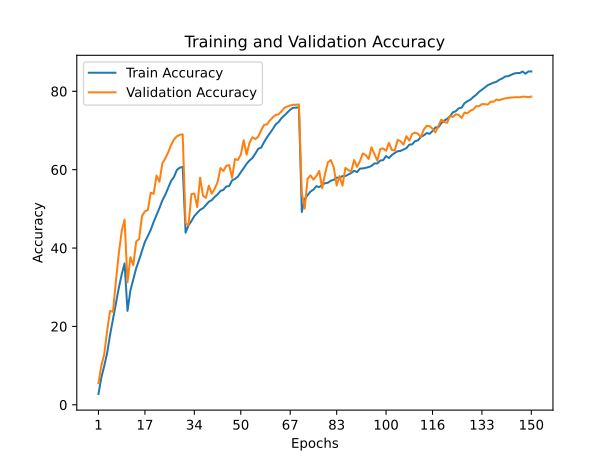

Source data for this figure (header and first rows):
train_accuracy; train_loss; valid_accuracy; valid_loss
2,7600; 4,6228; 5,5100; 4,2052
6,9380; 4,1284; 9,9500; 3,8713
9,9140; 3,9108; 12,9400; 3,6878
13,2240; 3,6942; 18,9500; 3,3377
17,8400; 3,4297; 23,9600; 3,1627
21,8200; 3,2093; 23,7200; 3,1086
25,9540; 3,0043; 31,4900; 2,7553
29,7820; 2,8049; 38,6000; 2,3096
33,2540; 2,6347; 44,2900; 2,0805
36,0680; 2,5365; 47,2600; 1,9463
23,9660; 3,0969; 31,2400; 2,6919
29,1760; 2,8465; 37,6700; 2,3578
32,0920; 2,6964; 35,6100; 2,5612
34,8820; 2,5651; 41,6900; 2,1690
37,0080; 2,4630; 42,3000; 2,1892
39,2980; 2,3513; 48,1700; 1,9502
41,5880; 2,2711; 49,3700; 1,8259
43,0460; 2,1928; 49,6800; 1,8854
44,6600; 2,1183; 54,1300; 1,6431
46,6620; 2,0321; 53,8400; 1,6558
48,4140; 1,9585; 58,5100; 1,4846
50,2260; 1,8950; 56,9100; 1,5775
52,1480; 1,8087; 61,6300; 1,3538
53,5760; 1,7458; 62,8500; 1,3353
55,3860; 1,6792; 64,4000; 1,2670
57,1120; 1,6068; 66,2700; 1,1772
58,1300; 1,5711; 67,7100; 1,1193
59,9380; 1,5045; 68,5200; 1,0990
60,5260; 1,4849; 68,9000; 1,0827
60,6860; 1,4711; 69,0100; 1,0572
43,9260; 2,1663; 46,2900; 2,1520
45,7580; 2,0761; 45,8600; 2,1055
46,8840; 2,0299; 53,7600; 1,6820
48,1580; 1,9757; 53,9200; 1,6980
48,9800; 1,9484; 50,4600; 1,9480
49,7440; 1,9114; 57,9700; 1,5192
50,1720; 1,8821; 53,3400; 1,8099
50,9560; 1,8579; 52,8300; 1,7802
51,8260; 1,8245; 55,9200; 1,6419
52,2280; 1,8062; 53,8700; 1,7367
53,0340; 1,7864; 55,1100; 1,6265
53,6780; 1,7521; 56,8000; 1,5714
54,5740; 1,7293; 60,4200; 1,4521
54,8480; 1,6974; 59,6800; 1,4874
55,7100; 1,6649; 60,9800; 1,4069
55,8080; 1,6511; 61,1900; 1,4094
57,2600; 1,6007; 57,9400; 1,6155
57,6460; 1,5773; 62,7300; 1,3847
58,2200; 1,5593; 62,4600; 1,3198
59,3560; 1,5180; 63,8400; 1,3204
60,3780; 1,4793; 67,5200; 1,1781
61,5000; 1,4354; 63,8200; 1,3060
62,3420; 1,4135; 66,9000; 1,1999
62,9580; 1,3822; 68,2700; 1,0965
64,1080; 1,3376; 67,8200; 1,1462
65,3340; 1,2896; 68,4200; 1,1071
65,6220; 1,2711; 70,0300; 1,0517
67,0040; 1,2277; 71,4300; 1,0031
68,2520; 1,1845; 71,5400; 1,0033
69,3280; 1,1445; 72,5600; 0,9576
... 90 more rows
